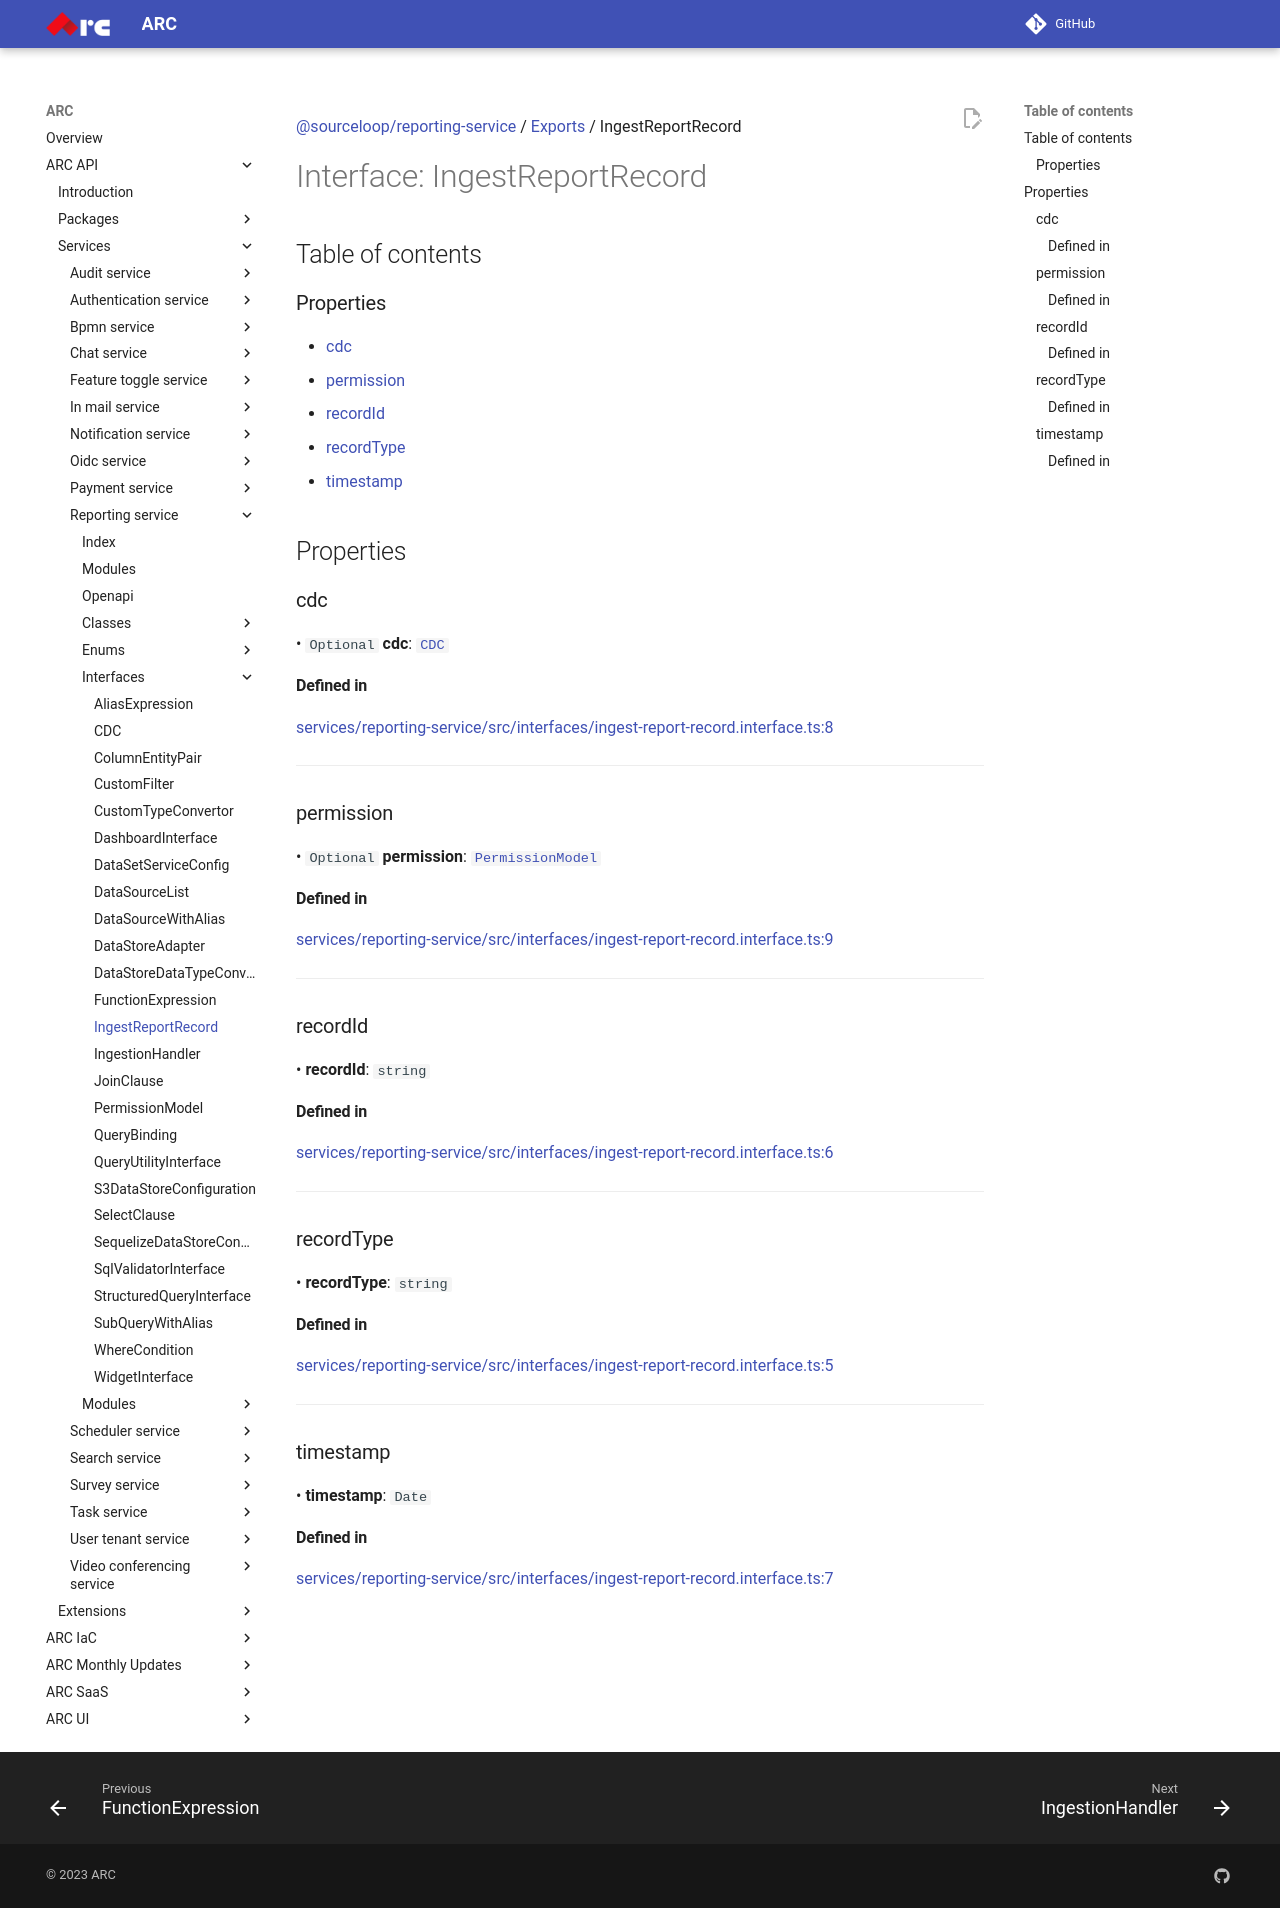

repository: sourcefuse/arc-docs · page: arc-api-docs/services/reporting-service/interfaces/IngestReportRecord/index.html · generator: mkdocs

[@sourceloop/reporting-service](../README.md) / [Exports](../modules.md) / IngestReportRecord

# Interface: IngestReportRecord

## Table of contents

### Properties

- [cdc](IngestReportRecord.md#cdc)
- [permission](IngestReportRecord.md#permission)
- [recordId](IngestReportRecord.md#recordid)
- [recordType](IngestReportRecord.md#recordtype)
- [timestamp](IngestReportRecord.md#timestamp)

## Properties

### cdc

• `Optional` **cdc**: [`CDC`](CDC.md)

#### Defined in

[services/reporting-service/src/interfaces/ingest-report-record.interface.ts:8](https://github.com/sourcefuse/loopback4-microservice-catalog/blob/eb9d4d57/services/reporting-service/src/interfaces/ingest-report-record.interface.ts#L8)

___

### permission

• `Optional` **permission**: [`PermissionModel`](PermissionModel.md)

#### Defined in

[services/reporting-service/src/interfaces/ingest-report-record.interface.ts:9](https://github.com/sourcefuse/loopback4-microservice-catalog/blob/eb9d4d57/services/reporting-service/src/interfaces/ingest-report-record.interface.ts#L9)

___

### recordId

• **recordId**: `string`

#### Defined in

[services/reporting-service/src/interfaces/ingest-report-record.interface.ts:6](https://github.com/sourcefuse/loopback4-microservice-catalog/blob/eb9d4d57/services/reporting-service/src/interfaces/ingest-report-record.interface.ts#L6)

___

### recordType

• **recordType**: `string`

#### Defined in

[services/reporting-service/src/interfaces/ingest-report-record.interface.ts:5](https://github.com/sourcefuse/loopback4-microservice-catalog/blob/eb9d4d57/services/reporting-service/src/interfaces/ingest-report-record.interface.ts#L5)

___

### timestamp

• **timestamp**: `Date`

#### Defined in

[services/reporting-service/src/interfaces/ingest-report-record.interface.ts:7](https://github.com/sourcefuse/loopback4-microservice-catalog/blob/eb9d4d57/services/reporting-service/src/interfaces/ingest-report-record.interface.ts#L7)
